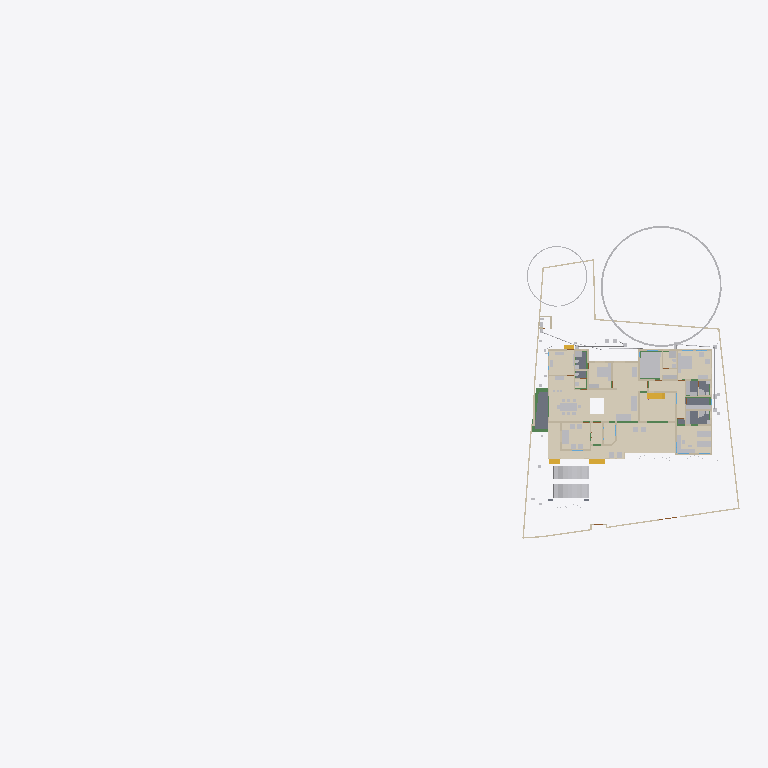
Plan cut of the same IFC building model at storey 'GF' (level 0.45 m, cut at 1.85 m), seen from above with north up, elements coloured by IFC class (only those large enough to see are counted): 32 other elements (light grey), 32 walls (beige), 15 coverings (cream), 6 beams (green), 5 slabs (grey), 4 stair flights (yellow). Cut surfaces are drawn darker.
Extent 101.4 m × 45.0 m × 19.6 m (x, y, z). Storeys (10): Footing at -0.87 m; 00 at 0.00 m; Verandah at 0.00 m; Plumbing at 0.00 m; GF at 0.45 m; GFLintel at 2.55 m; FF at 3.45 m; GF-E at 3.45 m; schedule at 5.00 m; FFtop at 5.70 m. Elements (1039): 275 IfcBeam, 275 IfcWall, 79 IfcPipeSegment, 67 IfcFurniture, 47 IfcCovering, 47 IfcDoor, 44 IfcColumn, 31 IfcWindow, 29 IfcGeographicElement, 20 IfcDistributionChamberElement, 20 IfcSlab, 18 IfcSanitaryTerminal.

HEADER;
FILE_DESCRIPTION(('ViewDefinition[DesignTransferView]'),'2;1');
FILE_NAME('Sreekesh.ifc','2025-07-23T11:55:28+05:30',(),(),'IfcOpenShell 0.8.3-post1','Bonsai 0.8.3-post1','Nobody');
FILE_SCHEMA(('IFC4X3'));
ENDSEC;
DATA;
#1=IFCPROJECT('0aPvmvJuf5owphcfiKWAsN',$,'My Project',$,$,$,$,(#14,#26),#9);
#30=IFCSITE('3jTVXq97zE2OZTfzZH9iYT',$,'My Site',$,$,#53,$,$,$,$,$,$,$,$);
#211744=IFCSITE('2pH2ecD1v9bgK8psTEcl$_',$,'Site',$,$,#211760,#211754,$,$,$,$,$,$,$);
#36=IFCBUILDING('3Bt1MypEf4fuqFfshm9kTs',$,'My Building',$,$,#59,$,$,$,$,$,$);
#333137=IFCBUILDING('2u05Cn$TD6OPdaLJzvNsxO',$,'GFWall',$,$,#333157,$,$,$,$,$,$);
#339211=IFCBUILDING('002Xt49mzDahM74jmffgUi',$,'GF-P',$,$,#339231,$,$,$,$,$,$);
#42=IFCBUILDINGSTOREY('3Yt8GBe1vE1Byt_$JKaQnQ',$,'GF',$,$,#7313,$,$,$,$);
#8023=IFCBUILDINGSTOREY('3LNq90aff4Xhn4xfthWyFx',$,'00',$,$,#8039,$,$,$,$);
#71986=IFCBUILDINGSTOREY('1ZF$IMkzjA5efl8XVVA8ry',$,'FFtop',$,$,#72046,$,$,$,$);
#72129=IFCBUILDINGSTOREY('1Nt2vvvNTB5u0X$NIke4ti',$,'GFLintel',$,$,#280967,$,$,$,$);
#83382=IFCBUILDINGSTOREY('2do7yjy$r1eOSN7_GxsK9f',$,'FF',$,$,#83409,$,$,$,$);
#301077=IFCBUILDINGSTOREY('1n3LFyF6X708Cvo1r86gbR',$,'Footing',$,$,#301097,$,$,$,$);
#340744=IFCBUILDINGSTOREY('0$aAKYJlj1sB8ELKRxTL7n',$,'GF-E',$,$,#340770,$,$,$,$);
#360055=IFCBUILDINGSTOREY('2kU8qRmBnF7foRmD37T33I',$,'Verandah',$,$,#360071,$,$,$,$);
#367233=IFCBUILDINGSTOREY('3r39yX7tr10xAjP1zlM9FN',$,'Plumbing',$,$,#367249,$,$,$,$);
#436766=IFCBUILDINGSTOREY('2CUKbd$of0Yx1yz6tYDaJY',$,'schedule',$,$,#436793,$,$,$,$);
#330851=IFCCOVERING('3kms8ObvT2A83v6EkiQCtZ',$,'Covering',$,$,#332110,#330862,$,$);
#345031=IFCCOVERING('3RPlCoLTXEkg2LQ5VmhLHT',$,'Covering',$,$,#361378,#345042,$,$);
#339298=IFCCOVERING('0RcNbxwC1BPO6vPsSe5hv0',$,'Covering',$,$,#339326,#339309,$,$);
#158109=IFCGEOGRAPHICELEMENT('1ICn9VC11DLu$jSeyjW6na',$,'GeographicElement',$,$,#159277,#158141,$,$);
#344036=IFCCOVERING('0d2zgKDdP8dwFGBu$GD38F',$,'Covering',$,$,#344995,#344047,$,$);
#344009=IFCCOVERING('2wUE701ff3ZBcv_UhuFthK',$,'Covering',$,$,#344035,#344020,$,$);
#339327=IFCCOVERING('2gdKm_COPCGQt2$pqnEIyy',$,'Covering',$,$,#339363,#339338,$,$);
#343848=IFCCOVERING('0UuWKOFoDDYvmplRYi7h7d',$,'Covering',$,$,#343876,#343859,$,$);
#146729=IFCVEHICLE('0zRPRsukT96P6cuFPGiKs1',$,'Vehicle',$,$,#189086,#146742,$,$);
#70155=IFCVEHICLE('3fs_92XJnE9xh12t4cEAUA',$,'Vehicle',$,$,#189081,#70187,$,$);
#330794=IFCSLAB('2m4RWmARb8ng3Ygm017ww6',$,'Slab',$,$,#332135,#330805,$,$);
#343931=IFCCOVERING('0kYX189Jf7CBGn9ceIdHnd',$,'Covering',$,$,#343981,#343942,$,$);
#343982=IFCCOVERING('3pEdpTjbjFLQ$oJNw_068r',$,'Covering',$,$,#428634,#343993,$,$);
#396658=IFCEARTHWORKSFILL('2kmR9kAlrAR8iK2Kv7W0RA',$,'Slab',$,$,#396867,#396657,$,.BACKFILL.);
#343877=IFCCOVERING('3Wi1uDf0TEzBEG7DUo_LFE',$,'Covering',$,$,#343903,#343888,$,$);
#66022=IFCWALL('2FUeR5sFb9uwjJGdeVWABU',$,'Wall',$,$,#431152,#66028,$,$);
#330504=IFCSLAB('03xIm3ukzAoQYSdD2H4JTp',$,'Slab',$,$,#330534,#330515,$,$);
#343904=IFCCOVERING('2DZod39rv4RxPbk5$8U$JL',$,'Covering',$,$,#344990,#343915,$,$);
#330623=IFCSLAB('2hl_cfSjf0sAYKs4IehkNU',$,'Slab',$,$,#330653,#330634,$,$);
#330654=IFCSLAB('0zeqns1fb6GQhZZBUNJUl9',$,'Slab',$,$,#332120,#330665,$,$);
#411113=IFCFURNITURE('24hcVyXrH4tf35GE4proyw',$,'Furniture',$,$,#412590,#411112,$,$);
#411894=IFCFURNITURE('1aP3zeWsL0ZQXEuRipuWXs',$,'Furniture',$,$,#412425,#411893,$,$);
#158156=IFCGEOGRAPHICELEMENT('2JlHSkVhjCZPlJyc1W8A6K',$,'GeographicElement',$,$,#159282,#158188,$,$);
#330680=IFCSLAB('2fqwCXX4D8Vwt6ELtzQYwL',$,'Slab',$,$,#332125,#330691,$,$);
#65997=IFCWALL('1DC2$ngnnDR8Q9h6mAR0js',$,'Wall',$,$,#345521,#66003,$,$);
#356144=IFCCOVERING('1zMDy9b99F78g0pPFmqkhi',$,'Covering',$,$,#356212,#356160,$,$);
#406470=IFCFURNITURE('0TjK6ZDxX03eSWHk61hTjB',$,'Furniture',$,$,#412535,#406469,$,$);
#285749=IFCWALL('23M4dZECv7RPP4RWKkyrhY',$,'Wall.082',$,$,#435018,#285760,$,$);
#222195=IFCWALL('2ixJvC9dH599amejUM2w6G',$,'Wall',$,$,#293165,#222215,$,$);
#410350=IFCFURNITURE('36fJsTb99Eyh2vWH1pKTwS',$,'Furniture',$,$,#412305,#410349,$,$);
#3067=IFCWALL('3GZ$skLXf6OgGR8mfLciD_',$,'Wall',$,$,#333298,#3073,$,$);
#322593=IFCBEAM('0JThVjgLz2c8tnzX3fx6cE',$,'Beam',$,$,#323689,#322604,$,$);
#356625=IFCSTAIRFLIGHT('11NzQP0GP46gGH8bKAxyP$',$,'StairFlight',$,$,#356713,#356634,$,13,12,0.176923073255099,0.100000001490116,.STRAIGHT.);
#410217=IFCFURNITURE('17qZxJfnjAUwxgeyWuttn3',$,'Furniture',$,$,#412300,#410216,$,$);
#3520=IFCWALL('1kfIyPN_b4JPSDED46DDvv',$,'Wall',$,$,#333253,#3526,$,$);
#405120=IFCFURNITURE('1qta$LkA5AceF3Xp8O0QAN',$,'Furniture',$,$,#412435,#405119,$,$);
#18348=IFCWALL('1c7n2BYDr8yh53xvaRXxqS',$,'Wall',$,$,#333238,#18359,$,$);
#90359=IFCWALL('3p_Mlr$7n7WPwtZxEevqS4',$,'Wall',$,$,#333323,#90370,$,$);
#406302=IFCFURNITURE('0QVhsRe3v2xh1mazg7g3pY',$,'Furniture',$,$,#412530,#406301,$,$);
#408776=IFCFURNITURE('2bin7WsULDjPeLfYKRFVAv',$,'Furniture',$,$,#412375,#408775,$,$);
#409924=IFCFURNITURE('3pKgwG2ITCbQ1PcX8XbhFK',$,'Furniture',$,$,#412455,#409923,$,$);
#411646=IFCFURNITURE('0T3ErBLYfCbANjLJsek21j',$,'Furniture.012',$,$,#412420,#411645,$,$);
#332270=IFCBEAM('2xaS$r06b4vf3tMS9n7DUs',$,'Beam',$,$,#360247,#332289,$,$);
#369916=IFCCOVERING('3HWV9OZZz6DxRQIJbYTFsv',$,'Covering',$,$,#371503,#369932,$,$);
#41614=IFCSTAIRFLIGHT('3mjK21MVj5Wxp88atmNL9l',$,'StairFlight',$,$,#143920,#41646,$,2,1,0.150000005960464,0.25,.STRAIGHT.);
#226167=IFCWALL('1JVywoPUH41xuuLQv_Mf23',$,'Wall.082',$,$,#434788,#226178,$,$);
#345472=IFCWALL('0yhntx_XHBtOwqFxJIUy0e',$,'Wall.082',$,$,#345566,#345483,$,$);
#356399=IFCCOVERING('2Adp7p7Vr1eu_pEkAkRGdd',$,'Covering',$,$,#356451,#356433,$,$);
#4009=IFCWALL('2lHSG51rHEfeNsY_Rnf304',$,'Wall',$,$,#333173,#4020,$,$);
#285691=IFCWALL('3FXX66X1H7gQUhINB1ZqHj',$,'Wall.082',$,$,#434912,#285702,$,$);
#18016=IFCWALL('2qNYwIywzDnw0eOADeB3_0',$,'Wall',$,$,#333363,#18027,$,$);
#18042=IFCWALL('3bhXUDB39FaPZW_NASdZlT',$,'Wall',$,$,#333503,#18053,$,$);
#408830=IFCFURNITURE('2gS_n6rBD4phTUvATNAFvz',$,'Furniture',$,$,#412285,#408829,$,$);
#18525=IFCWALL('2nl9frQ2v9fwHEG6jroVG1',$,'Wall',$,$,#333413,#18536,$,$);
#65947=IFCWALL('08s$eE7qfC1vtHJbeTdsNK',$,'Wall',$,$,#434943,#65953,$,$);
#18672=IFCWALL('0s5YaOi8jF58ocUKtzFB68',$,'Wall',$,$,#333183,#18683,$,$);
#406562=IFCFURNITURE('0CTrKXjzT4nwS33fIVpOOp',$,'Furniture',$,$,#412400,#406561,$,$);
#431417=IFCPIPESEGMENT('2Jbog8WJb7YeRM_yzNepbx',$,'PipeSegment',$,$,#431476,#431451,$,.FLEXIBLESEGMENT.);
#110356=IFCWALL('3Jc2L501zCIf2lBfrewdbK',$,'Wall',$,$,#434868,#110367,$,$);
#65878=IFCWALL('1RxXXtAKb3$uqm3spal5Ab',$,'Wall.049',$,$,#434824,#65884,$,$);
#18646=IFCWALL('20GHUXbGDFDBHE5XphavUy',$,'Wall',$,$,#333423,#18657,$,$);
#18392=IFCWALL('2Hkjxieqv1Fue5ySQ6NeWL',$,'Wall',$,$,#333293,#18403,$,$);
#409252=IFCFURNITURE('0_rDbuDo58VxsMmqMXWGXl',$,'Furniture',$,$,#412380,#409251,$,$);
#411564=IFCFURNITURE('0yYwZAg3jFQvkxBxQ0MGp1',$,'Furniture',$,$,#412415,#411563,$,$);
#41688=IFCSTAIRFLIGHT('0VcD2gJAfBIuw$lMxDzKKO',$,'StairFlight',$,$,#283276,#118718,$,2,1,0.150000005960464,0.25,.STRAIGHT.);
#4072=IFCWALL('0Y3rN168r7Jxb0OqetfU7X',$,'Wall',$,$,#333448,#4083,$,$);
#18194=IFCWALL('1AbV9w0nLBfPekv$ii5eki',$,'Wall',$,$,#333348,#18205,$,$);
#406109=IFCFURNITURE('055N_$xmX9ZQbc0CYFtvE3',$,'Furniture',$,$,#412440,#406108,$,$);
#205023=IFCWALL('2UCXlaZiz9gRZ4iLCU3mzL',$,'Wall',$,$,#333473,#205034,$,$);
#413822=IFCSANITARYTERMINAL('1fOwUzmtv9afxOsUQO0pB7',$,'SanitaryTerminal',$,$,#431242,#413821,$,$);
#3151=IFCWALL('2frHB1bR9FtP23RXamn7Ko',$,'Wall',$,$,#333488,#3162,$,$);
#4130=IFCWALL('1AvIXg7ED1P9NhJbZDV_E1',$,'Wall',$,$,#333378,#4141,$,$);
#431714=IFCPIPESEGMENT('0pd7DooWn6XeV5YB87AKZa',$,'PipeSegment',$,$,#431773,#431748,$,.FLEXIBLESEGMENT.);
#327920=IFCBEAM('1u9voof95Cp8BkjJqPE6_U',$,'Beam',$,$,#360277,#327939,$,$);
#2872=IFCWALL('0VICnwrYLCM9IhHcjSiD9g',$,'Wall',$,$,#333268,#2879,$,$);
#321351=IFCBEAM('1002koZ$TEXecTxtQvSjVq',$,'Beam',$,$,#321418,#321362,$,$);
#327954=IFCBEAM('0sP03oSW15$QcfoTPLiBso',$,'Beam',$,$,#360297,#327973,$,$);
#412886=IFCSANITARYTERMINAL('31xwdd6k9ESw7YnQ1LspId',$,'SanitaryTerminal',$,$,#431212,#412885,$,$);
#79990=IFCSTAIRFLIGHT('1DnY2XVefC_QhnIFzju6yh',$,'StairFlight',$,$,#427783,#148959,$,$,$,$,$,$);
#411257=IFCFURNITURE('3InpbPAMj2MBzrSOMYlvHV',$,'Furniture',$,$,#412460,#411256,$,$);
#411752=IFCFURNITURE('3keQdM9i5FJ9JBwmsM_Qg3',$,'Furniture',$,$,#412395,#411751,$,$);
#16913=IFCWALL('3FSYpd1tn9SgCqZ8sPMfkT',$,'Wall',$,$,#333223,#16924,$,$);
#2959=IFCWALL('3OEI3BHmD4XPtrMwXvI884',$,'Wall',$,$,#333218,#2970,$,$);
#24001=IFCWALL('3hphgpD2b28xqT53FPskSj',$,'Wall',$,$,#333408,#24012,$,$);
#321451=IFCBEAM('3708yRWgLANO$UXD9FgLFU',$,'Beam',$,$,#321653,#321462,$,$);
#18431=IFCWALL('0_Fa$t1jbFZejYJKQtXQPU',$,'Wall',$,$,#334104,#18442,$,$);
#23938=IFCWALL('0ZZEq2syzEPfO9qD2AQWDv',$,'Wall',$,$,#333523,#23949,$,$);
#356323=IFCCOVERING('0Kr30ECcLEcfNCKSKvTgbF',$,'Covering',$,$,#415779,#356375,$,$);
#434192=IFCPIPESEGMENT('0f_0c$BmH2i8qVmM_tesV$',$,'PipeSegment',$,$,#434272,#434226,$,$);
#413911=IFCSANITARYTERMINAL('3sA1eoE299ufpxJw1HaYmz',$,'SanitaryTerminal',$,$,#431247,#413910,$,$);
#414203=IFCSANITARYTERMINAL('1TZeRF9t54uwS6h95ZvvLS',$,'SanitaryTerminal',$,$,#431252,#414202,$,$);
#431616=IFCPIPESEGMENT('11kLTOGtDDp9X3VHF1jqpK',$,'PipeSegment',$,$,#431675,#431650,$,.FLEXIBLESEGMENT.);
#405275=IFCFURNITURE('0Tjm9jror8bPxG689sHAj8',$,'Furniture',$,$,#412315,#405274,$,$);
#407636=IFCFURNITURE('0VTCb1Evn558OH68N69Eaz',$,'Furniture',$,$,#412445,#407635,$,$);
ENDSEC;
